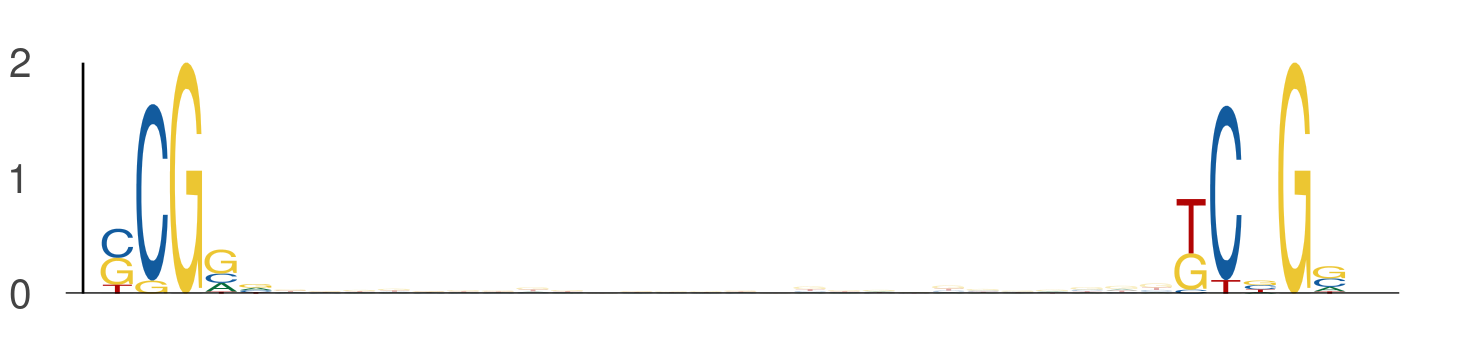

Data behind this chart, as committed beside it:
seq_index, start_position, end_position, is_reversed_complement
3162, 11, 16, 0
3162, 42, 47, 0
7214, 41, 46, 0
7214, 72, 77, 0
5639, 41, 46, 0
5639, 72, 77, 0
1051, 38, 43, 0
1051, 69, 74, 0
4816, 16, 21, 0
4816, 47, 52, 0
5348, 5, 10, 0
5348, 36, 41, 0
7538, 20, 25, 0
7538, 51, 56, 0
6410, 37, 42, 0
6410, 68, 73, 0
5278, 40, 45, 0
5278, 71, 76, 0
6811, 34, 39, 0
6811, 65, 70, 0
5320, 14, 19, 0
5320, 45, 50, 0
6763, 13, 18, 0
6763, 44, 49, 0
6999, 9, 14, 0
6999, 40, 45, 0
4605, 20, 25, 0
4605, 51, 56, 0
4017, 27, 32, 0
4017, 58, 63, 0
3117, 22, 27, 0
3117, 53, 58, 0
630, 41, 46, 0
630, 72, 77, 0
4477, 39, 44, 0
4477, 70, 75, 0
1392, 36, 41, 0
1392, 67, 72, 0
6717, 43, 48, 0
6717, 74, 79, 0
4698, 29, 34, 0
4698, 60, 65, 0
282, 44, 49, 0
282, 75, 80, 0
7613, 18, 23, 0
7613, 49, 54, 0
3806, 6, 11, 0
3806, 37, 42, 0
4235, 14, 19, 0
4235, 45, 50, 0
2915, 20, 25, 0
2915, 51, 56, 0
472, 15, 20, 0
472, 46, 51, 0
7784, 29, 34, 0
7784, 60, 65, 0
7098, 7, 12, 0
7098, 38, 43, 0
6691, 17, 22, 0
6691, 48, 53, 0
... 466 more rows
